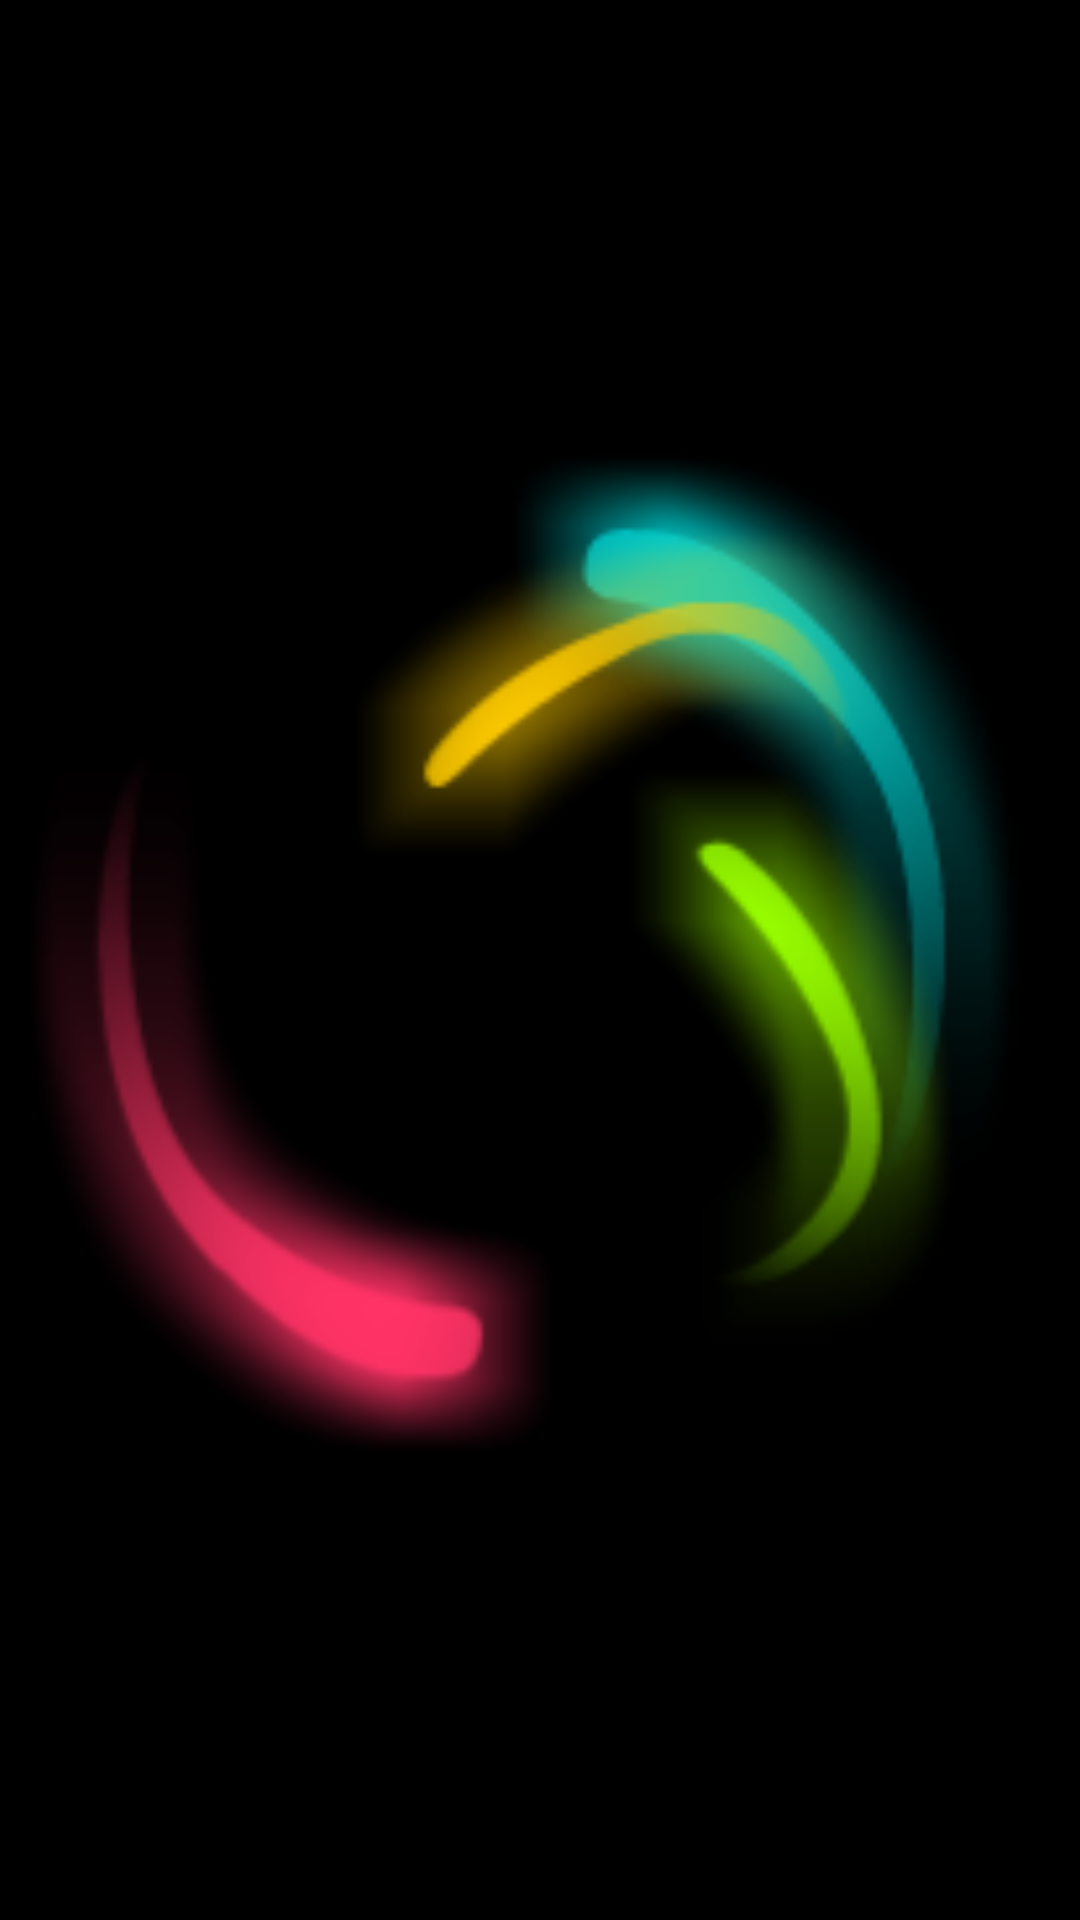

The Android layout XML behind this screen, and the referenced resources:
<!-- AndroidManifest.xml: application theme AppTheme -->
<!-- res/layout/activity_main.xml -->
<RelativeLayout xmlns:android="http://schemas.android.com/apk/res/android"
    xmlns:tools="http://schemas.android.com/tools"
    android:layout_width="match_parent"
    android:layout_height="match_parent"
    android:background="#000000"
    android:paddingBottom="@dimen/activity_vertical_margin"
    android:paddingLeft="@dimen/activity_horizontal_margin"
    android:paddingRight="@dimen/activity_horizontal_margin"
    android:paddingTop="@dimen/activity_vertical_margin"
    tools:context=".MainActivity" >


    

    


    <ImageView
        android:id="@+id/imageView1"
        android:layout_width="fill_parent"
        android:layout_height="fill_parent"
        android:layout_alignParentRight="true"
        android:layout_centerVertical="true"
        android:layout_centerInParent="true"
        android:src="@drawable/rotate" />

</RelativeLayout>
<!-- resources referenced by this layout -->
<resources>
  <!-- drawable light_spot: png bitmap (drawable-xxhdpi, 9115 bytes) -->
  <!-- drawable rotate: png bitmap (drawable-ldpi, 27253 bytes) -->
  <!-- drawable yellow_rings: png bitmap (drawable-xhdpi, 534543 bytes) -->
  <string name="exit">exit</string>
  <style name="AppTheme" parent="AppBaseTheme">
          
      </style>
  <style name="AppBaseTheme" parent="android:Theme.Light">
          
      </style>
</resources>
